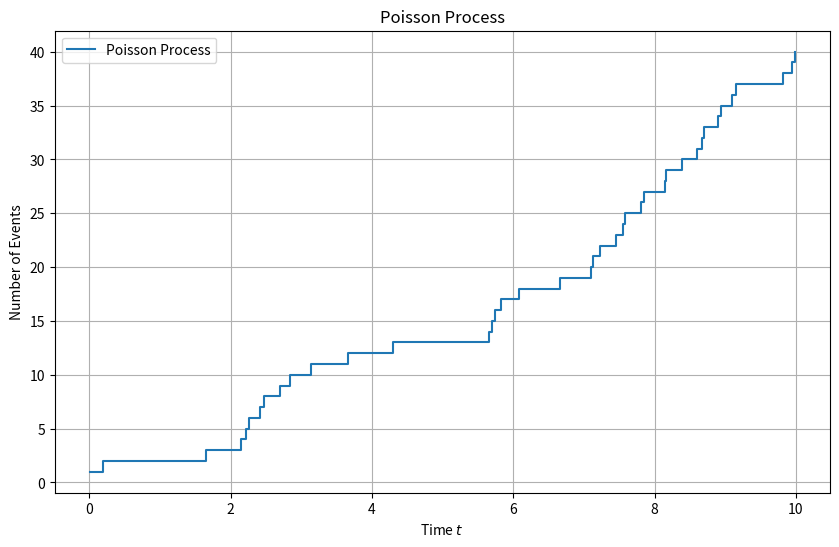

Write the Python code that produced this figure.
import numpy as np
import matplotlib.pyplot as plt

# Параметри Пуассонівського процесу
lambda_rate = 3  # Параметр інтенсивності (кількість подій за одиницю часу)
T = 10           # Загальний час спостереження
N = 100          # Кількість точок для симуляції

# Генерація міжприходних інтервалів (експоненційно розподілені)
inter_arrival_times = np.random.exponential(1/lambda_rate, N)

# Генерація Пуассонівського процесу (накопичувальна сума міжприходних інтервалів)
arrival_times = np.cumsum(inter_arrival_times)

# Залишити тільки ті часи, які входять у загальний час T
arrival_times = arrival_times[arrival_times <= T]

# Генерація відповідних значень процесу (накопичувальний підрахунок подій)
process_values = np.arange(1, len(arrival_times) + 1)

# Побудова графіка Пуассонівського процесу
plt.figure(figsize=(10, 6))
plt.step(arrival_times, process_values, where='post', label='Poisson Process')
plt.title('Poisson Process')
plt.xlabel('Time $t$')
plt.ylabel('Number of Events')
plt.grid(True)
plt.legend()
plt.show()
